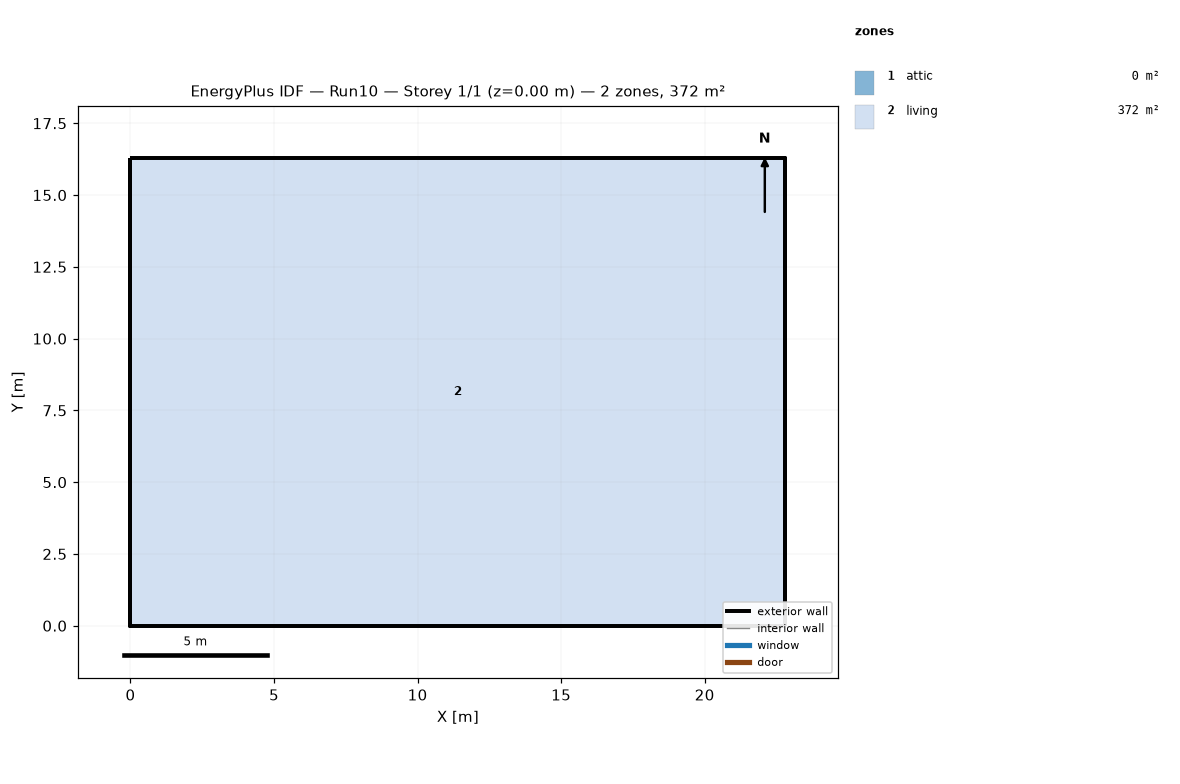
=== STOREY PLAN SPEC (per zone: floor XY polygon, exterior-wall plan segments, windows/doors) ===
zone 1: attic  (0.0 m²)
  exterior wall: (22.81, 0.00) – (22.81, 16.29) – (22.81, 8.15)  [24.4 m]
  exterior wall: (0.00, 16.29) – (0.00, 0.00) – (0.00, 8.15)  [24.4 m]
zone 2: living  (371.6 m²)
  floor: (0.00, 0.00) (0.00, 16.29) (22.81, 16.29) (22.81, 0.00)
  exterior wall: (0.00, 0.00) – (22.81, 0.00)  [22.8 m]
  exterior wall: (22.81, 0.00) – (22.81, 16.29)  [16.3 m]
  exterior wall: (22.81, 16.29) – (0.00, 16.29)  [22.8 m]
  exterior wall: (0.00, 16.29) – (0.00, 0.00)  [16.3 m]

=== DERIVED (storey summary) ===
Building: Run10
Storey: 1 of 1  (floor level z = 0.00 m)
Storey gross floor area: 371.6 m²
Zones on this storey: 2
  - attic: floor 0.0 m²; exterior wall 48.9 m (22.3 m²); WWR 0.0%
  - living: floor 371.6 m²; exterior wall 78.2 m (190.7 m²); WWR 0.0%
Zone adjacency: (none detected)